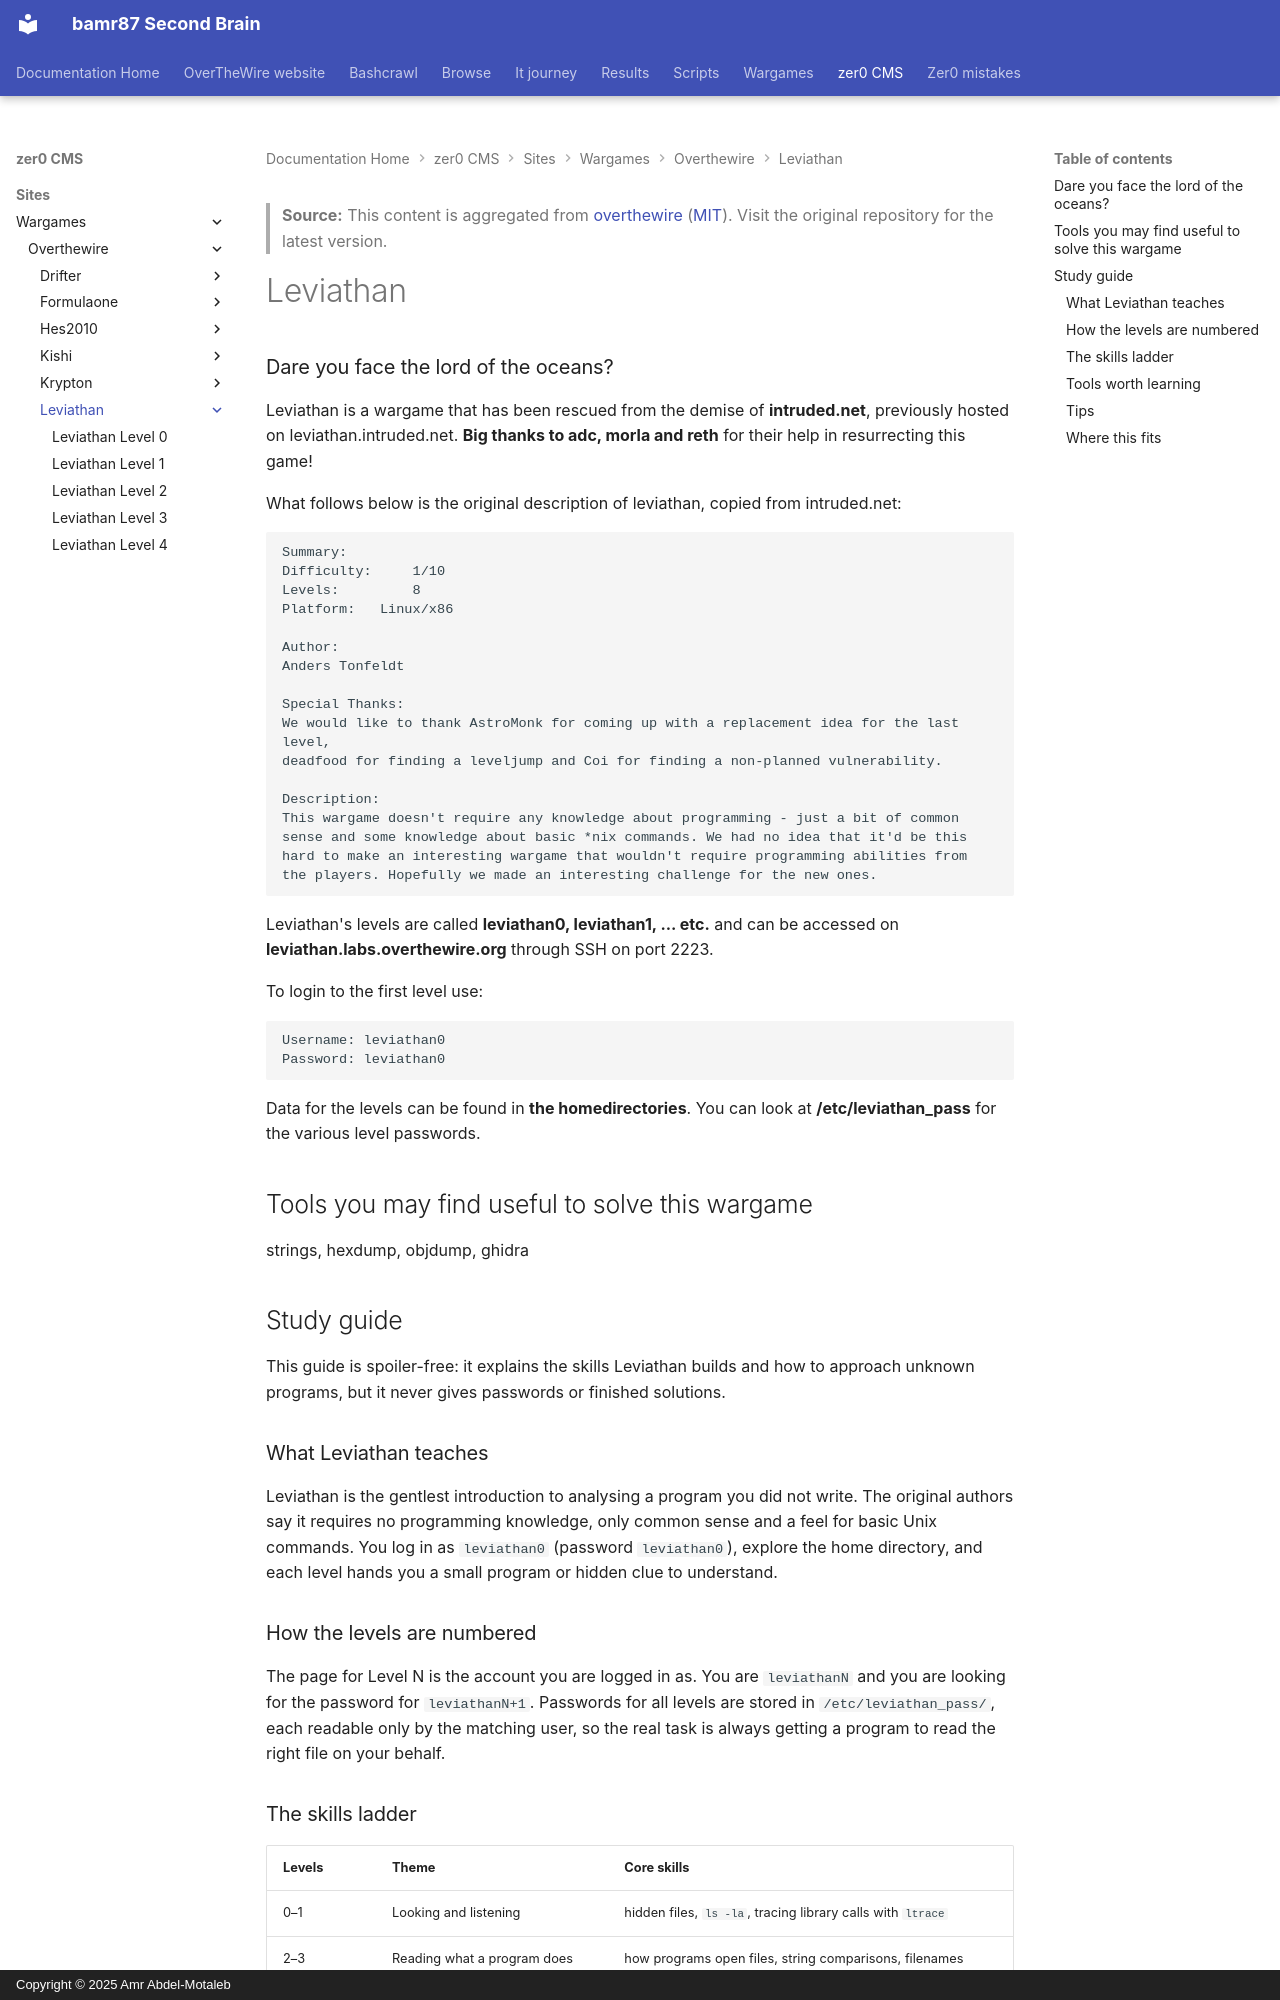

repository: bamr87/README · page: zer0-CMS/sites/wargames/overthewire/leviathan/index.html · generator: mkdocs · copyright: Copyright © 2025 Amr Abdel-Motaleb

---
author: bamr87
categories:
- wargames
- leviathan
date: '2026-04-07T01:41:09.000Z'
description: Leviathan is a beginner reverse-engineering wargame of 8 levels where
  you study small setuid programs to learn how they decide to give up a password.
draft: false
excerpt: Leviathan is a beginner reverse-engineering wargame of 8 levels where you
  study small setuid programs to learn how they decide to give up a password.
keywords:
- security
- wargames
- linux
- ctf
- cybersecurity
- leviathan
lastmod: '2026-04-07T01:41:09.000Z'
license: MIT
permalink: /docs/wargames/leviathan/
source_file: sites/wargames/overthewire/leviathan/index.md
source_name: overthewire
source_repo: bamr87/zer0-CMS
source_url: https://github.com/bamr87/zer0-CMS/blob/main/sites/wargames/overthewire/leviathan/index.md
tags:
- security
- wargames
- linux
- ctf
- cybersecurity
title: Leviathan
toc_sticky: true
---
> **Source:** This content is aggregated from [overthewire](https://github.com/OverTheWireOrg/OverTheWire-website) ([MIT](https://github.com/OverTheWireOrg/OverTheWire-website/blob/gh-pages/LICENSE)). Visit the original repository for the latest version.

Leviathan
=========

### Dare you face the lord of the oceans?

Leviathan is a wargame that has been rescued from the demise of **intruded.net**, previously hosted on leviathan.intruded.net. **Big thanks to adc, morla and reth** for their help in resurrecting this game!

What follows below is the original description of leviathan, copied from intruded.net:

    Summary:
    Difficulty:     1/10
    Levels:         8
    Platform:   Linux/x86

    Author:
    Anders Tonfeldt

    Special Thanks:
    We would like to thank AstroMonk for coming up with a replacement idea for the last level,
    deadfood for finding a leveljump and Coi for finding a non-planned vulnerability.

    Description:
    This wargame doesn't require any knowledge about programming - just a bit of common
    sense and some knowledge about basic *nix commands. We had no idea that it'd be this
    hard to make an interesting wargame that wouldn't require programming abilities from 
    the players. Hopefully we made an interesting challenge for the new ones.

Leviathan's levels are called **leviathan0, leviathan1, ... etc.** and can be accessed on **leviathan.labs.overthewire.org** through SSH on port 2223.

To login to the first level use:

    Username: leviathan0
    Password: leviathan0

Data for the levels can be found in **the homedirectories**. You can look at **/etc/leviathan_pass** for the various level passwords.

Tools you may find useful to solve this wargame
-----------------------------------------------

strings, hexdump, objdump, ghidra

<section class="study-guide" markdown="1">

## Study guide

This guide is spoiler-free: it explains the skills Leviathan builds and how to approach unknown programs, but it never gives passwords or finished solutions.

### What Leviathan teaches

Leviathan is the gentlest introduction to analysing a program you did not write. The original authors say it requires no programming knowledge, only common sense and a feel for basic Unix commands. You log in as `leviathan0` (password `leviathan0`), explore the home directory, and each level hands you a small program or hidden clue to understand.
